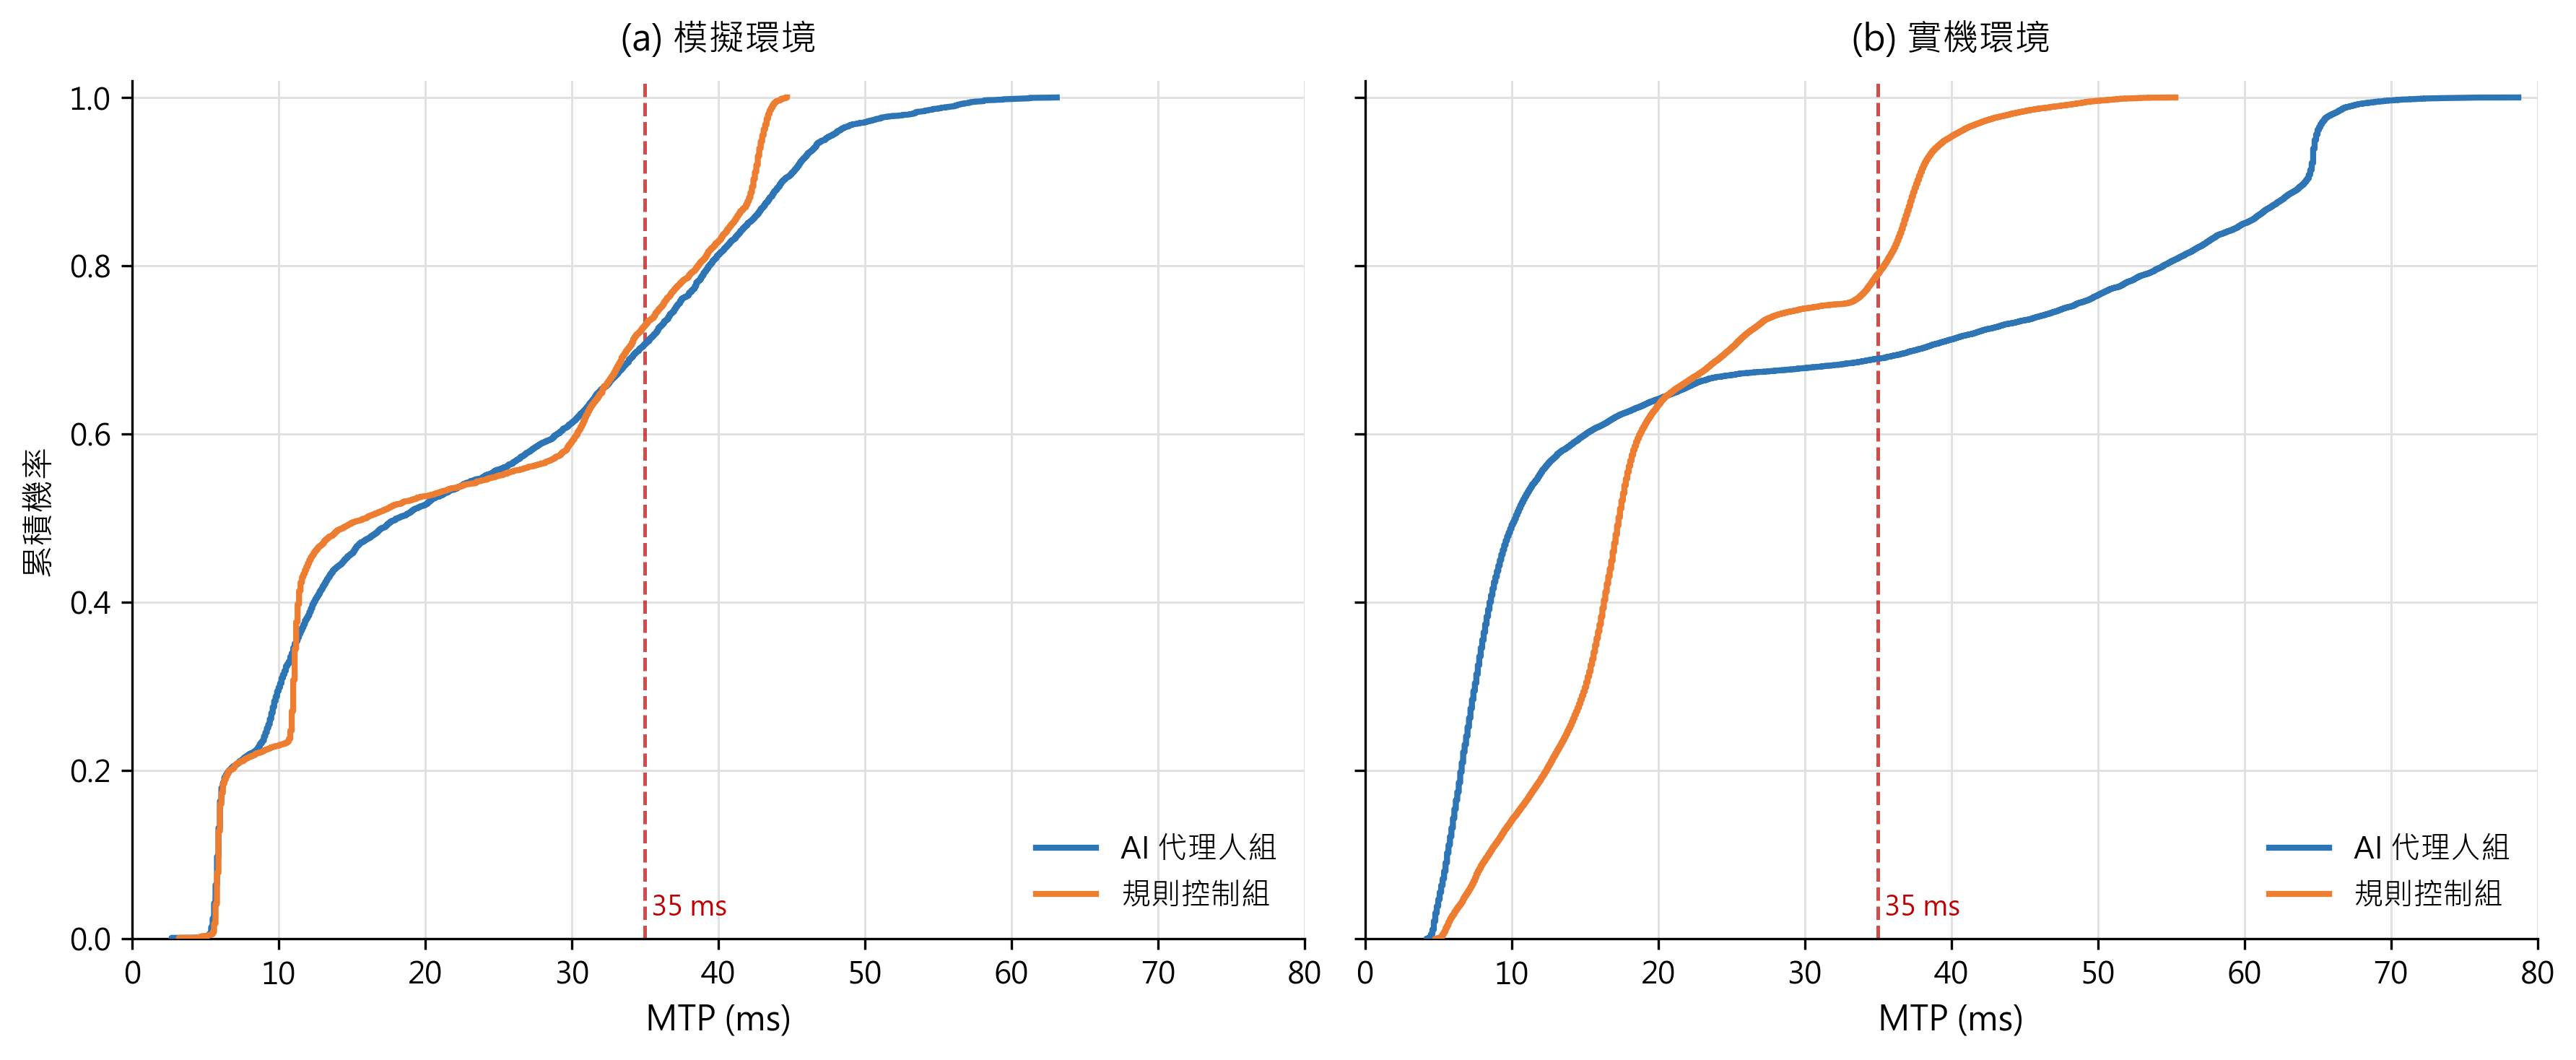

Python code for this plot:
"""
圖 11:模擬與實機環境 MTP 累積分布 (CDF) 對照
執行:python fig11.py
輸出:fig11.png

需要同資料夾有:
  【模擬】
  Result_Standard_01~05.csv     (AI)
  Baseline_Standard_01~05.csv   (RB)
  【實機】
  Thesis_Exp_*_AI_*.csv  ×10
  Thesis_Exp_*_RB_*.csv  ×10
"""
import matplotlib.pyplot as plt
from matplotlib import rcParams
import pandas as pd
import numpy as np
import glob

rcParams["font.sans-serif"] = ["Microsoft JhengHei", "PingFang TC",
                                "Noto Sans CJK TC", "SimHei"]
rcParams["axes.unicode_minus"] = False

# ====== 讀資料 ======
def load_group(pattern):
    dfs = []
    for f in sorted(glob.glob(pattern)):
        df = pd.read_csv(f)
        df.columns = df.columns.str.replace("\ufeff", "", regex=False)
        dfs.append(df)
    if not dfs:
        return pd.DataFrame()
    return pd.concat(dfs, ignore_index=True)

# 模擬用 StandardLoop(跟實機劇本較接近的對照)
sim_ai = load_group("Result_Standard_0*.csv")
sim_rb = load_group("Baseline_Standard_0*.csv")

# 實機
real_ai = load_group("Thesis_Exp_*_AI_*.csv")
real_rb = load_group("Thesis_Exp_*_RB_*.csv")

# ====== CDF 計算 ======
def cdf(series):
    """回傳 (sorted_values, cumulative_ratio)"""
    x = np.sort(series.dropna().values)
    y = np.arange(1, len(x) + 1) / len(x)
    return x, y

# ====== 顏色 ======
color_ai = "#2E75B6"
color_rb = "#ED7D31"
color_threshold = "#C00000"
color_grid = "#E0E0E0"

# ====== 畫圖:左右兩子圖 ======
fig, (ax1, ax2) = plt.subplots(1, 2, figsize=(12, 5), dpi=150, sharey=True)

# ===== 左子圖:模擬環境 =====
x_ai, y_ai = cdf(sim_ai["MTP(ms)"])
x_rb, y_rb = cdf(sim_rb["MTP(ms)"])

ax1.plot(x_ai, y_ai, color=color_ai, linewidth=2.0,
         label="AI 代理人組", zorder=3)
ax1.plot(x_rb, y_rb, color=color_rb, linewidth=2.0,
         label="規則控制組", zorder=3)

# 35 ms 門檻垂直線
ax1.axvline(35, color=color_threshold, linestyle="--",
            linewidth=1.2, alpha=0.7, zorder=2)
ax1.text(35, 0.02, " 35 ms", fontsize=9, color=color_threshold,
         ha="left", va="bottom")

ax1.set_title("(a) 模擬環境", fontsize=12, pad=10)
ax1.set_xlabel("MTP (ms)", fontsize=11)
ax1.set_ylabel("累積機率", fontsize=11)
ax1.set_xlim(0, 80)
ax1.set_ylim(0, 1.02)
ax1.grid(color=color_grid, linewidth=0.7, zorder=1)
ax1.set_axisbelow(True)
ax1.spines["top"].set_visible(False)
ax1.spines["right"].set_visible(False)
ax1.legend(loc="lower right", frameon=False, fontsize=10)

# ===== 右子圖:實機環境 =====
x_ai2, y_ai2 = cdf(real_ai["MTP(ms)"])
x_rb2, y_rb2 = cdf(real_rb["MTP(ms)"])

ax2.plot(x_ai2, y_ai2, color=color_ai, linewidth=2.0,
         label="AI 代理人組", zorder=3)
ax2.plot(x_rb2, y_rb2, color=color_rb, linewidth=2.0,
         label="規則控制組", zorder=3)

ax2.axvline(35, color=color_threshold, linestyle="--",
            linewidth=1.2, alpha=0.7, zorder=2)
ax2.text(35, 0.02, " 35 ms", fontsize=9, color=color_threshold,
         ha="left", va="bottom")

ax2.set_title("(b) 實機環境", fontsize=12, pad=10)
ax2.set_xlabel("MTP (ms)", fontsize=11)
ax2.set_xlim(0, 80)
ax2.set_ylim(0, 1.02)
ax2.grid(color=color_grid, linewidth=0.7, zorder=1)
ax2.set_axisbelow(True)
ax2.spines["top"].set_visible(False)
ax2.spines["right"].set_visible(False)
ax2.legend(loc="lower right", frameon=False, fontsize=10)

plt.tight_layout()
plt.savefig("fig11.png", dpi=300, bbox_inches="tight", facecolor="white")
plt.close()
print("已輸出 fig11.png")
